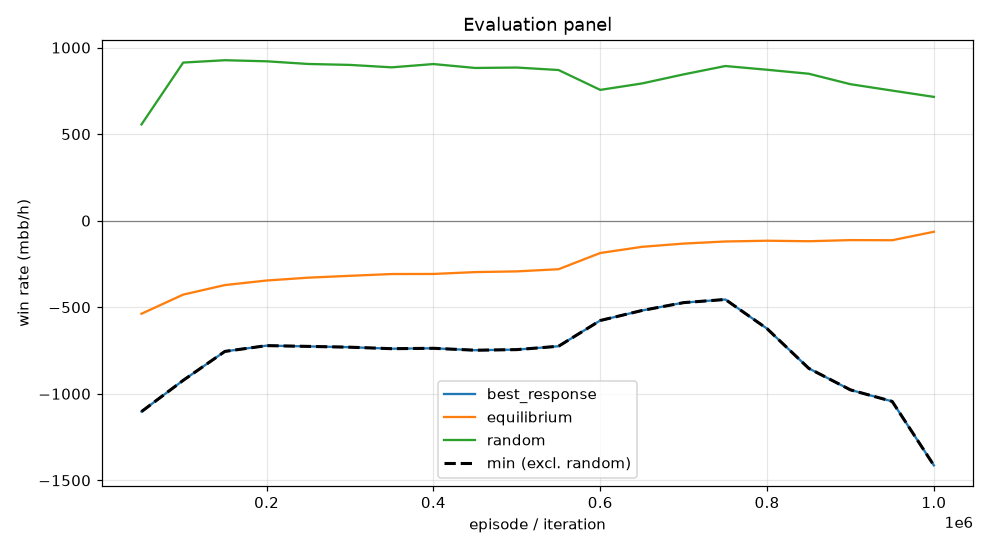

The data file committed next to this chart (first rows):
episode, min, mean, best_response_mean, best_response_se, equilibrium_mean, equilibrium_se, random_mean, random_se, act_call, act_raise, act_fold, act_check
49999, -1103, -537.5, -1103, 0.0, -537.5, 0.0, 556, 0.0, 0.3102, 0.4026, 0.118, 0.1691
99999, -922.4, -427.1, -922.4, 0.0, -427.1, 0.0, 913.3, 0.0, 0.3631, 0.4325, 0.02435, 0.1801
149999, -755.2, -372, -755.2, 0.0, -372, 0.0, 926.9, 0.0, 0.4455, 0.4009, 0.01038, 0.1432
199999, -721.8, -345.7, -721.8, 0.0, -345.7, 0.0, 920.7, 0.0, 0.473, 0.3778, 0.008032, 0.1412
249999, -726.2, -329.2, -726.2, 0.0, -329.2, 0.0, 905.2, 0.0, 0.5027, 0.3529, 0.006922, 0.1374
299999, -730.9, -318.5, -730.9, 0.0, -318.5, 0.0, 899.8, 0.0, 0.5213, 0.3347, 0.006518, 0.1375
349999, -739.5, -308.3, -739.5, 0.0, -308.3, 0.0, 885.8, 0.0, 0.5427, 0.3091, 0.006058, 0.1421
399999, -737.2, -307.8, -737.2, 0.0, -307.8, 0.0, 904.8, 0.0, 0.5213, 0.334, 0.006805, 0.1379
449999, -748.3, -297, -748.3, 0.0, -297, 0.0, 882.2, 0.0, 0.5557, 0.2981, 0.007203, 0.1389
499999, -744.9, -292.9, -744.9, 0.0, -292.9, 0.0, 884.6, 0.0, 0.5559, 0.2987, 0.008694, 0.1367
549999, -725.4, -280.4, -725.4, 0.0, -280.4, 0.0, 870.3, 0.0, 0.5244, 0.3168, 0.02586, 0.1329
599999, -576.8, -186.8, -576.8, 0.0, -186.8, 0.0, 755.6, 0.0, 0.408, 0.3531, 0.1355, 0.1034
649999, -519, -151.2, -519, 0.0, -151.2, 0.0, 792.6, 0.0, 0.4075, 0.3284, 0.1161, 0.1481
699999, -473.4, -132.2, -473.4, 0.0, -132.2, 0.0, 845.2, 0.0, 0.4067, 0.3276, 0.09606, 0.1696
749999, -455.2, -120.2, -455.2, 0.0, -120.2, 0.0, 893.4, 0.0, 0.4158, 0.3228, 0.07411, 0.1873
799999, -623.9, -115.9, -623.9, 0.0, -115.9, 0.0, 871.9, 0.0, 0.4008, 0.329, 0.07966, 0.1905
849999, -853.1, -118.8, -853.1, 0.0, -118.8, 0.0, 848.8, 0.0, 0.3646, 0.357, 0.09121, 0.1872
899999, -977.5, -112.2, -977.5, 0.0, -112.2, 0.0, 788.4, 0.0, 0.3741, 0.3369, 0.09782, 0.1911
949999, -1044, -113, -1044, 0.0, -113, 0.0, 751.5, 0.0, 0.327, 0.3755, 0.1038, 0.1937
999999, -1414, -64.1, -1414, 0.0, -64.1, 0.0, 715.1, 0.0, 0.2475, 0.3848, 0.1353, 0.2324
